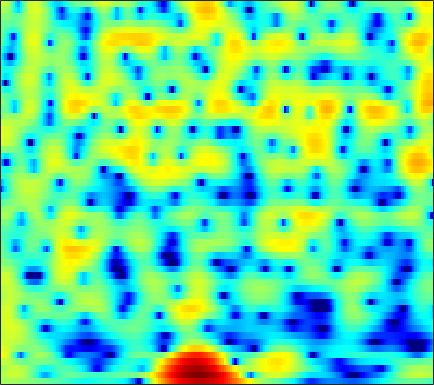

Source data for this figure (header and first rows):
1.3372, 1.3877, 1.4297, 1.4395, 1.4255, 1.3867, 1.3117, 1.2382, 1.1191, 0.97921, 0.81775, 0.68486, 0.4969, 0.301, 0.15068, -0.052431, -0.25606, -0.4084, -0.60897, -0.79406, -0.96732, -1.0924, -1.2583, -1.4285
1.384, 1.869, 2.392, 2.779, 2.983, 3.143, 3.178, 3.122, 2.937, 2.624, 2.174, 1.742, 1.032, 0.1523, -0.636, -1.873, -3.346, -4.61, -6.451, -8.208, -9.207, -9.065, -7.938, -6.457
0.6898, 1.316, 1.968, 2.424, 2.654, 2.826, 2.86, 2.803, 2.623, 2.329, 1.926, 1.553, 0.9548, 0.2388, -0.3776, -1.294, -2.302, -3.08, -4.056, -4.794, -5.118, -5.062, -4.673, -4.094
2.995, 2.981, 2.814, 2.475, 2.111, 1.509, 0.8169, 0.2919, -0.3314, -0.76, -0.9292, -0.8997, -0.727, -0.4966, -0.3318, -0.1716, -0.09245, -0.08975, -0.1557, -0.28, -0.4489, -0.6042, -0.8471, -1.137
5.556, 5.141, 4.375, 3.313, 2.281, 0.4974, -1.926, -4.377, -8.863, -12.72, -9.241, -6.149, -3.255, -1.345, -0.3399, 0.5898, 1.157, 1.39, 1.475, 1.338, 1.002, 0.6209, -0.05948, -0.9484
4.197, 3.99, 3.615, 3.137, 2.72, 2.106, 1.47, 1.013, 0.4972, 0.1504, -0.01234, -0.03064, 0.02797, 0.1129, 0.156, 0.1547, 0.05871, -0.08359, -0.3846, -0.8174, -1.395, -1.93, -2.786, -3.816
3, 3.093, 3.133, 3.082, 2.99, 2.804, 2.568, 2.363, 2.064, 1.744, 1.405, 1.137, 0.759, 0.3539, 0.02385, -0.4529, -0.97, -1.379, -1.955, -2.561, -3.202, -3.7, -4.386, -5.105
2.573, 2.91, 3.227, 3.407, 3.459, 3.425, 3.285, 3.117, 2.808, 2.404, 1.907, 1.474, 0.8148, 0.06199, -0.5617, -1.479, -2.481, -3.268, -4.313, -5.267, -6.034, -6.442, -6.757, -6.874
2.845, 3.248, 3.631, 3.85, 3.916, 3.881, 3.708, 3.5, 3.112, 2.611, 2, 1.463, 0.6228, -0.3817, -1.27, -2.687, -4.465, -6.127, -8.972, -12.91, -17.84, -18.4, -14.27, -10.93
3.005, 3.364, 3.674, 3.788, 3.747, 3.528, 3.135, 2.751, 2.16, 1.526, 0.8832, 0.4131, -0.2082, -0.8653, -1.401, -2.223, -3.221, -4.115, -5.464, -6.808, -7.709, -7.803, -7.189, -6.193
2.827, 3.275, 3.595, 3.574, 3.325, 2.687, 1.665, 0.6493, -1.031, -2.906, -4.433, -4.818, -4.269, -3.205, -2.464, -1.72, -1.265, -1.084, -1.015, -1.054, -1.131, -1.181, -1.202, -1.182
2.635, 3.179, 3.571, 3.575, 3.314, 2.593, 1.391, 0.09516, -2.268, -5.495, -8.824, -9.197, -6.55, -3.781, -2.229, -0.7955, 0.1029, 0.524, 0.8242, 0.8755, 0.6967, 0.4302, -0.07818, -0.7124
1.939, 2.459, 2.899, 3.073, 3.035, 2.761, 2.271, 1.791, 1.092, 0.423, -0.09455, -0.3069, -0.3337, -0.1726, 0.01571, 0.2817, 0.475, 0.5404, 0.4884, 0.2482, -0.2093, -0.7366, -1.753, -3.237
1.437, 1.952, 2.424, 2.663, 2.712, 2.595, 2.328, 2.054, 1.621, 1.143, 0.654, 0.3403, -0.01137, -0.296, -0.4742, -0.6406, -0.7362, -0.7941, -0.8814, -1.019, -1.224, -1.454, -1.913, -2.583
2.026, 2.438, 2.783, 2.894, 2.829, 2.56, 2.098, 1.635, 0.8774, 0.01315, -0.8897, -1.579, -2.438, -3.144, -3.548, -3.886, -3.98, -3.887, -3.569, -3.094, -2.553, -2.133, -1.591, -1.134
3.035, 3.283, 3.403, 3.273, 3.002, 2.417, 1.534, 0.6684, -0.7544, -2.499, -4.566, -6.307, -8.624, -10.49, -11.37, -11.97, -12.06, -11.69, -10.35, -8.214, -5.89, -4.291, -2.42, -0.8438
2.951, 3.124, 3.128, 2.87, 2.494, 1.716, 0.6025, -0.4811, -2.338, -4.824, -8.167, -11.52, -18.51, -29.9, -23.89, -20.24, -20.96, -24.23, -22.06, -13.98, -8.845, -5.997, -3.084, -0.8708
1.55, 1.702, 1.7, 1.474, 1.155, 0.5203, -0.3266, -1.116, -2.388, -3.881, -5.505, -6.794, -8.423, -9.522, -9.987, -10.19, -9.903, -9.426, -8.358, -6.778, -4.964, -3.584, -1.797, -0.1778
-0.07726, -0.009588, -0.07851, -0.3252, -0.5994, -1.048, -1.581, -2.014, -2.594, -3.171, -3.735, -4.097, -4.512, -4.857, -4.994, -5.034, -4.925, -4.718, -4.259, -3.633, -2.807, -2.072, -1.02, 0.09633
-0.8786, -1.007, -1.395, -1.985, -2.51, -3.221, -3.8, -4.04, -4.055, -3.84, -3.541, -3.279, -2.996, -2.853, -2.805, -2.83, -2.978, -3.138, -3.365, -3.527, -3.45, -3.08, -2.161, -0.8546
-0.8606, -1.209, -2.12, -3.609, -5.237, -8.214, -11.75, -12.62, -9.756, -6.597, -4.289, -3.084, -1.997, -1.325, -1.115, -1.193, -1.682, -2.393, -3.95, -6.486, -10.71, -13.81, -9.449, -4.231
-1.565, -1.798, -2.51, -3.704, -4.955, -6.952, -8.8, -9.137, -7.743, -5.686, -3.827, -2.72, -1.653, -0.9195, -0.6145, -0.5205, -0.7602, -1.184, -2.07, -3.206, -4.285, -4.481, -3.438, -1.455
-2.298, -2.285, -2.474, -2.847, -3.185, -3.657, -4.001, -4.088, -3.974, -3.561, -3.011, -2.556, -1.89, -1.348, -0.9993, -0.6395, -0.4351, -0.3518, -0.3066, -0.2798, -0.1388, 0.04915, 0.4865, 1.087
-1.858, -1.75, -1.795, -2.045, -2.332, -2.822, -3.344, -3.72, -4.083, -4.162, -3.874, -3.459, -2.721, -1.918, -1.352, -0.6954, -0.1802, 0.1176, 0.4192, 0.6411, 0.8446, 1.011, 1.264, 1.579
-0.3576, -0.1901, -0.2282, -0.6041, -1.122, -2.155, -3.667, -5.177, -7.619, -9.755, -9.108, -7.113, -4.523, -2.462, -1.297, -0.1953, 0.5114, 0.8109, 0.9605, 0.909, 0.7103, 0.5795, 0.5109, 0.679
1.205, 1.484, 1.566, 1.321, 0.8802, -0.08229, -1.579, -3.113, -5.754, -8.162, -7.446, -5.321, -2.62, -0.6425, 0.4081, 1.293, 1.665, 1.615, 1.11, 0.08785, -1.527, -3.126, -5.333, -5.857
0.2824, 0.6352, 0.937, 1.057, 1.034, 0.8448, 0.5364, 0.255, -0.05412, -0.1872, -0.02965, 0.2683, 0.7596, 1.277, 1.543, 1.704, 1.541, 1.181, 0.3215, -1.074, -3.108, -5.198, -8.377, -9.387
-2.106, -1.696, -1.138, -0.6236, -0.2695, 0.144, 0.4824, 0.6994, 0.9487, 1.179, 1.395, 1.55, 1.732, 1.831, 1.839, 1.72, 1.433, 1.097, 0.4895, -0.287, -1.142, -1.768, -2.443, -2.758
-5.811, -5.054, -3.847, -2.624, -1.774, -0.7685, 0.06403, 0.5956, 1.175, 1.639, 1.988, 2.179, 2.362, 2.409, 2.39, 2.249, 2.003, 1.731, 1.281, 0.7259, 0.09887, -0.3917, -1.071, -1.711
-14.24, -10.38, -6.791, -4.231, -2.758, -1.2, 0.00181, 0.7313, 1.504, 2.085, 2.504, 2.719, 2.896, 2.971, 2.956, 2.853, 2.65, 2.43, 2.028, 1.504, 0.8066, 0.1722, -0.8528, -2.149
-8.644, -7.21, -5.146, -3.318, -2.133, -0.8001, 0.2956, 0.9526, 1.642, 2.136, 2.449, 2.597, 2.665, 2.682, 2.639, 2.574, 2.469, 2.375, 2.172, 1.85, 1.335, 0.7705, -0.2771, -1.81
-3.967, -3.689, -3.09, -2.274, -1.615, -0.7425, 0.06144, 0.551, 1.036, 1.286, 1.303, 1.168, 0.8614, 0.4365, 0.1892, 0.04052, 0.2117, 0.4935, 0.976, 1.372, 1.602, 1.592, 1.31, 0.7732
-4.633, -4.94, -5.004, -4.454, -3.7, -2.494, -1.401, -0.7525, -0.1982, -0.09643, -0.4649, -1.129, -2.506, -4.711, -6.737, -8.732, -6.996, -4.631, -1.89, 0.1053, 1.489, 2.2, 2.791, 3.074
-8.371, -11.29, -18.1, -15.24, -10.03, -5.875, -3.448, -2.283, -1.422, -1.212, -1.569, -2.254, -3.69, -5.778, -7.69, -9.424, -7.661, -5.242, -2.326, -0.07152, 1.568, 2.507, 3.421, 3.947
-4.854, -5.717, -6.534, -6.189, -5.183, -3.674, -2.487, -1.884, -1.548, -1.598, -2.004, -2.425, -3.055, -3.611, -3.792, -3.614, -2.864, -2.052, -0.7316, 0.5351, 1.719, 2.431, 3.175, 3.661
0.5537, 0.3942, 0.2164, 0.1006, 0.07361, 0.03384, -0.099, -0.3584, -0.9323, -1.84, -3.106, -4.199, -5.763, -6.774, -6.814, -5.768, -4.167, -2.875, -1.332, 0.04977, 1.158, 1.83, 2.467, 2.872
3.613, 3.424, 3.137, 2.817, 2.516, 2.021, 1.362, 0.7148, -0.397, -1.934, -4.119, -6.378, -11.06, -21.15, -21.06, -11.26, -6.869, -4.732, -2.676, -1.197, -0.1438, 0.4729, 1.06, 1.383
4.446, 4.221, 3.886, 3.504, 3.167, 2.631, 1.965, 1.377, 0.4252, -0.7567, -2.079, -3.201, -4.577, -5.582, -5.816, -5.373, -4.523, -3.832, -3.008, -2.388, -1.875, -1.605, -1.274, -1.017
4.088, 3.889, 3.623, 3.321, 3.08, 2.713, 2.296, 1.931, 1.389, 0.7895, 0.1629, -0.3386, -0.9724, -1.519, -1.863, -2.263, -2.612, -2.884, -3.321, -3.781, -4.243, -4.52, -4.668, -4.418
2.755, 2.71, 2.679, 2.603, 2.52, 2.387, 2.255, 2.149, 2.021, 1.917, 1.721, 1.552, 1.229, 0.8011, 0.3881, -0.3395, -1.272, -2.173, -3.693, -5.591, -8.117, -10.29, -12.57, -11.46
-0.6102, 0.1475, 0.6996, 0.8532, 0.7415, 0.5419, 0.4837, 0.6517, 1.137, 1.754, 2.26, 2.578, 2.741, 2.586, 2.277, 1.556, 0.4602, -0.639, -2.513, -4.907, -8.079, -10.79, -13.86, -12.4
-2.137, -1.17, -0.9231, -1.712, -2.974, -5.654, -8.21, -7.203, -3.633, -0.6822, 1.433, 2.437, 3.282, 3.58, 3.474, 2.965, 1.997, 0.9827, -0.7163, -2.895, -5.351, -7.059, -8.893, -8.912
0.563, 0.06227, -0.7781, -2.093, -3.424, -5.679, -7.36, -6.608, -3.789, -1.095, 0.907, 1.956, 2.86, 3.282, 3.283, 2.896, 2.089, 1.187, -0.3898, -2.545, -5.458, -8.433, -14.6, -17.1
0.1296, -0.616, -1.437, -2.041, -2.348, -2.462, -2.231, -1.784, -0.9235, 0.05208, 0.9871, 1.588, 2.103, 2.336, 2.308, 1.969, 1.327, 0.6771, -0.4464, -1.747, -3.068, -3.967, -4.754, -4.74
-2.665, -3.844, -4.783, -4.697, -4.135, -3.073, -1.907, -1.075, -0.04858, 0.8645, 1.603, 2.018, 2.397, 2.497, 2.402, 2.051, 1.434, 0.822, -0.1711, -1.23, -2.231, -2.861, -3.262, -3.115
-7.236, -12.07, -24.67, -12.68, -8.152, -4.574, -2.171, -0.8263, 0.6301, 1.755, 2.565, 2.999, 3.368, 3.451, 3.32, 2.894, 2.143, 1.33, -0.06195, -1.881, -4.196, -6.089, -7.817, -7.01
-4.346, -5.684, -6.658, -6.167, -5.144, -3.508, -1.915, -0.811, 0.4679, 1.53, 2.398, 2.896, 3.308, 3.481, 3.42, 3.055, 2.352, 1.575, 0.1321, -1.944, -4.885, -7.851, -11.95, -9.883
-3.308, -3.978, -4.604, -4.821, -4.683, -4.102, -3.17, -2.308, -1.145, -0.02791, 0.9746, 1.584, 2.202, 2.578, 2.695, 2.615, 2.272, 1.861, 1.099, 0.1634, -0.8106, -1.432, -1.928, -1.857
-4.64, -5.721, -7.253, -8.63, -9.185, -8.74, -7.16, -5.645, -3.666, -1.911, -0.4617, 0.4203, 1.377, 2.018, 2.341, 2.548, 2.516, 2.374, 2.046, 1.639, 1.22, 0.9453, 0.6821, 0.586
-5.484, -7.147, -10.22, -15.51, -23.96, -20.55, -12.08, -8.59, -5.324, -2.88, -1.01, 0.1413, 1.345, 2.181, 2.598, 2.907, 2.96, 2.835, 2.512, 2.072, 1.59, 1.238, 0.9115, 0.7343
-3.788, -4.882, -6.536, -8.125, -8.882, -8.802, -7.579, -6.19, -4.116, -2.083, -0.2672, 0.8919, 2.113, 3.007, 3.422, 3.661, 3.547, 3.226, 2.503, 1.457, 0.1928, -0.763, -1.708, -1.939
-1.696, -2.593, -4.155, -5.971, -7.387, -8.806, -8.537, -7.081, -4.341, -1.749, 0.4241, 1.715, 3.054, 3.98, 4.388, 4.548, 4.245, 3.704, 2.491, 0.5562, -2.457, -5.862, -14.41, -13.87
-1.079, -1.968, -3.637, -6.086, -8.821, -14.44, -15.61, -10.4, -5.464, -2.189, 0.1806, 1.538, 2.878, 3.75, 4.144, 4.309, 4.066, 3.61, 2.619, 1.189, -0.629, -2.092, -3.741, -4.137
-1.017, -1.464, -2.215, -3.08, -3.713, -4.231, -4.095, -3.527, -2.292, -0.9148, 0.383, 1.237, 2.183, 2.843, 3.161, 3.332, 3.23, 2.975, 2.405, 1.642, 0.7638, 0.08373, -0.752, -1.38
-0.6801, -0.7137, -0.8777, -1.115, -1.263, -1.391, -1.324, -1.117, -0.6716, -0.03083, 0.6916, 1.236, 1.909, 2.45, 2.725, 2.917, 2.884, 2.713, 2.308, 1.707, 0.9331, 0.2569, -0.703, -1.725
0.02026, 0.2176, 0.2175, -0.02552, -0.3146, -0.7677, -1.158, -1.29, -1.162, -0.6186, 0.2169, 0.9218, 1.785, 2.513, 2.907, 3.215, 3.252, 3.104, 2.69, 2.019, 1.111, 0.2733, -1.033, -2.647
1.403, 1.617, 1.471, 0.8214, -0.04316, -1.704, -4.009, -5.908, -6.837, -4.777, -2.004, -0.2776, 1.488, 2.716, 3.349, 3.817, 3.914, 3.759, 3.25, 2.438, 1.343, 0.3603, -1.195, -3.014
2.886, 2.97, 2.653, 1.809, 0.7776, -1.27, -4.284, -7.151, -9.11, -5.911, -2.434, -0.5108, 1.368, 2.589, 3.181, 3.579, 3.571, 3.307, 2.603, 1.517, 0.04979, -1.24, -3.175, -5
